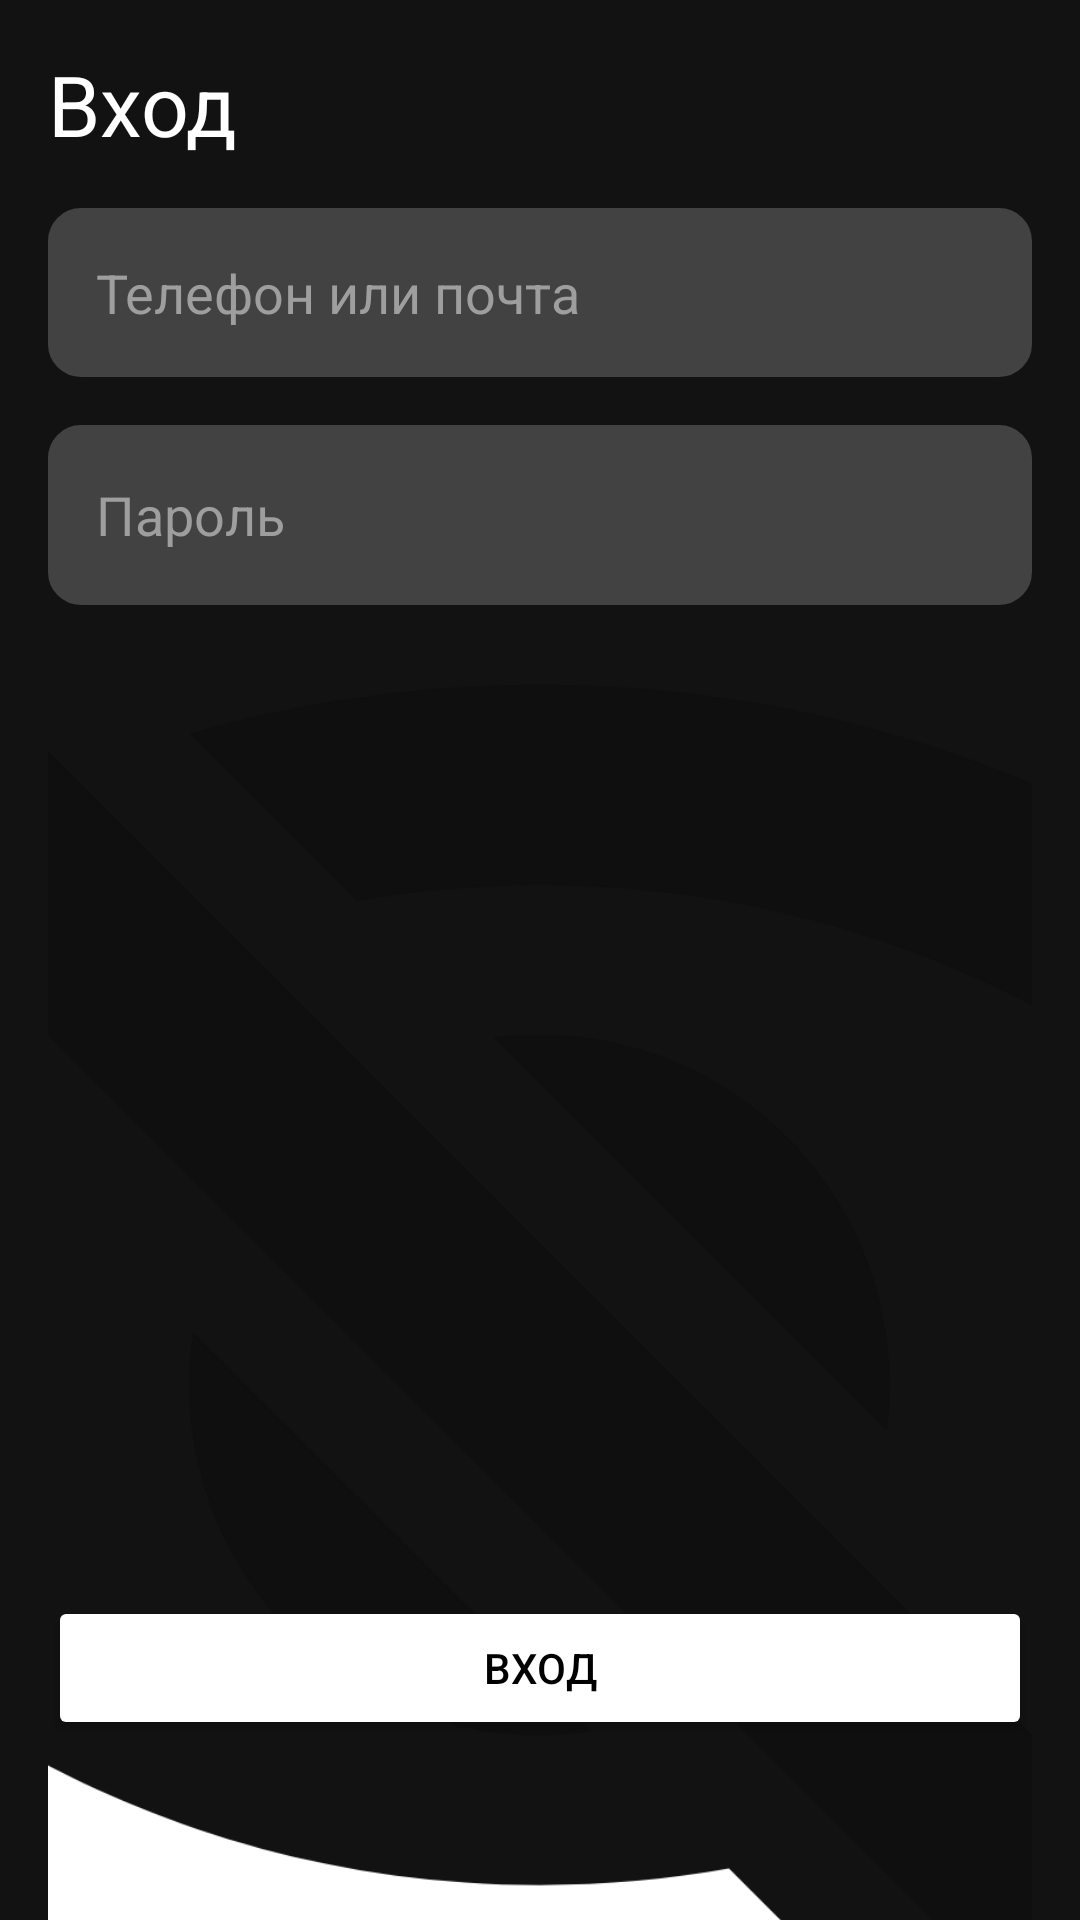

This screen was rendered from an Android layout file. Write that file and the resources it references.
<!-- AndroidManifest.xml: application theme Theme.ShopApp -->
<!-- res/layout/fragment_entrance.xml -->
<?xml version="1.0" encoding="utf-8"?>
<androidx.constraintlayout.widget.ConstraintLayout xmlns:android="http://schemas.android.com/apk/res/android"
    xmlns:app="http://schemas.android.com/apk/res-auto"
    xmlns:tools="http://schemas.android.com/tools"
    android:id="@+id/entrance_layout"
    android:layout_width="match_parent"
    android:layout_height="match_parent"
    android:background="@color/black_background"
    tools:context=".ui.EntranceFragment">

    <TextView
        android:id="@+id/tv_login"
        android:layout_width="wrap_content"
        android:layout_height="wrap_content"
        android:layout_marginStart="16dp"
        android:layout_marginTop="16dp"
        android:text="@string/entrance"
        android:textColor="@android:color/white"
        android:textSize="28sp"
        app:layout_constraintStart_toStartOf="parent"
        app:layout_constraintTop_toTopOf="parent" />

    <EditText
        android:id="@+id/et_phone_or_email"
        android:layout_width="0dp"
        android:layout_height="wrap_content"
        android:layout_marginStart="16dp"
        android:layout_marginTop="16dp"
        android:layout_marginEnd="16dp"
        android:background="@drawable/rounded_edittext"
        android:backgroundTint="@color/dark_grey"
        android:hint="@string/phone_or_mail"
        android:padding="16dp"
        android:textColor="@android:color/white"
        android:textColorHint="@color/light_grey"
        app:layout_constraintEnd_toEndOf="parent"
        app:layout_constraintStart_toStartOf="parent"
        app:layout_constraintTop_toBottomOf="@id/tv_login" />

    <FrameLayout
        android:layout_width="0dp"
        android:layout_height="wrap_content"
        android:layout_marginStart="16dp"
        android:layout_marginTop="16dp"
        android:layout_marginEnd="16dp"
        app:layout_constraintEnd_toEndOf="parent"
        app:layout_constraintStart_toStartOf="parent"
        app:layout_constraintTop_toBottomOf="@id/et_phone_or_email">

        <EditText
            android:id="@+id/et_password"
            android:layout_width="match_parent"
            android:layout_height="60dp"
            android:background="@drawable/rounded_edittext"
            android:backgroundTint="@color/dark_grey"
            android:hint="@string/password"
            android:inputType="textPassword"
            android:paddingStart="16dp"
            android:paddingEnd="48dp"
            android:textColor="@android:color/white"
            android:textColorHint="@color/light_grey" />

        <ImageButton
            android:id="@+id/btn_show_hide_password"
            android:layout_width="wrap_content"
            android:layout_height="wrap_content"
            android:layout_gravity="end|center_vertical"
            android:background="?attr/selectableItemBackgroundBorderless"
            android:contentDescription="@string/toggle_password_visibility"
            android:padding="8dp"
            android:src="@drawable/eye_toggle_selector" />
    </FrameLayout>

    <Button
        android:id="@+id/btn_login"
        android:layout_width="0dp"
        android:layout_height="wrap_content"
        android:layout_marginStart="16dp"
        android:layout_marginTop="32dp"
        android:layout_marginEnd="16dp"
        android:layout_marginBottom="60dp"
        android:backgroundTint="@color/white"
        android:text="@string/entrance"
        android:textColor="@android:color/black"
        app:layout_constraintBottom_toBottomOf="parent"
        app:layout_constraintEnd_toEndOf="parent"
        app:layout_constraintStart_toStartOf="parent" />

</androidx.constraintlayout.widget.ConstraintLayout>
<!-- resources referenced by this layout -->
<resources>
  <color name="black_background">#121212</color>
  <color name="dark_grey">#424242</color>
  <color name="light_grey">#9e9e9e</color>
  <color name="white">#FFFFFFFF</color>
  <!-- drawable eye_toggle_selector (drawable) -->
  <?xml version="1.0" encoding="utf-8"?>
  <selector xmlns:android="http://schemas.android.com/apk/res/android">
      <item android:state_selected="true" android:drawable="@drawable/eye_show" />
      <item android:drawable="@drawable/eye_hide" />
  </selector>
  <!-- drawable rounded_edittext (drawable) -->
  <?xml version="1.0" encoding="utf-8"?>
  <shape xmlns:android="http://schemas.android.com/apk/res/android"
      android:shape="rectangle">
  
      <solid android:color="@color/light_grey" />
      <corners android:radius="10dp" />
      <stroke android:color="@color/dark_grey" android:width="2dp" />
  </shape>
  <string name="entrance">Вход</string>
  <string name="password">Пароль</string>
  <string name="phone_or_mail">Телефон или почта</string>
  <string name="toggle_password_visibility">Toggle Password Visibility</string>
  <style name="Theme.ShopApp" parent="Theme.MaterialComponents.DayNight.DarkActionBar">
          <item name="colorPrimary">@color/light_blue</item>
          <item name="colorPrimaryVariant">@color/black_background</item>
          <item name="colorOnPrimary">@color/white</item>
  
          <item name="colorSecondary">@color/teal_200</item>
          <item name="colorSecondaryVariant">@color/teal_700</item>
          <item name="colorOnSecondary">@color/black</item>
  
          <item name="android:statusBarColor">?attr/colorPrimaryVariant</item>
      </style>
  <!-- drawable eye_show (drawable) -->
  <vector xmlns:android="http://schemas.android.com/apk/res/android"
      android:width="800dp"
      android:height="800dp"
      android:viewportWidth="24"
      android:viewportHeight="24">
    <path
        android:pathData="M11.994,15.5C13.927,15.5 15.494,13.933 15.494,12C15.494,10.067 13.927,8.5 11.994,8.5C10.061,8.5 8.494,10.067 8.494,12C8.494,13.933 10.061,15.5 11.994,15.5ZM11.994,13.494C11.169,13.494 10.5,12.825 10.5,12C10.5,11.175 11.169,10.506 11.994,10.506C12.82,10.506 13.489,11.175 13.489,12C13.489,12.825 12.82,13.494 11.994,13.494Z"
        android:fillColor="@color/white"
        android:fillType="evenOdd"/>
    <path
        android:pathData="M12,5C7.189,5 3.917,7.609 2.189,9.48C0.857,10.922 0.857,13.078 2.189,14.52C3.917,16.391 7.189,19 12,19C16.811,19 20.083,16.391 21.811,14.52C23.143,13.078 23.143,10.922 21.811,9.48C20.083,7.609 16.811,5 12,5ZM3.659,10.837C5.188,9.18 7.967,7 12,7C16.033,7 18.812,9.18 20.341,10.837C20.966,11.513 20.966,12.487 20.341,13.163C18.812,14.82 16.033,17 12,17C7.967,17 5.188,14.82 3.659,13.163C3.034,12.487 3.034,11.513 3.659,10.837Z"
        android:fillColor="#0F0F0F"
        android:fillType="evenOdd"/>
  </vector>
  <color name="light_blue">#03A9F4</color>
  <color name="teal_200">#FF03DAC5</color>
  <color name="teal_700">#FF018786</color>
  <color name="black">#FF000000</color>
</resources>
